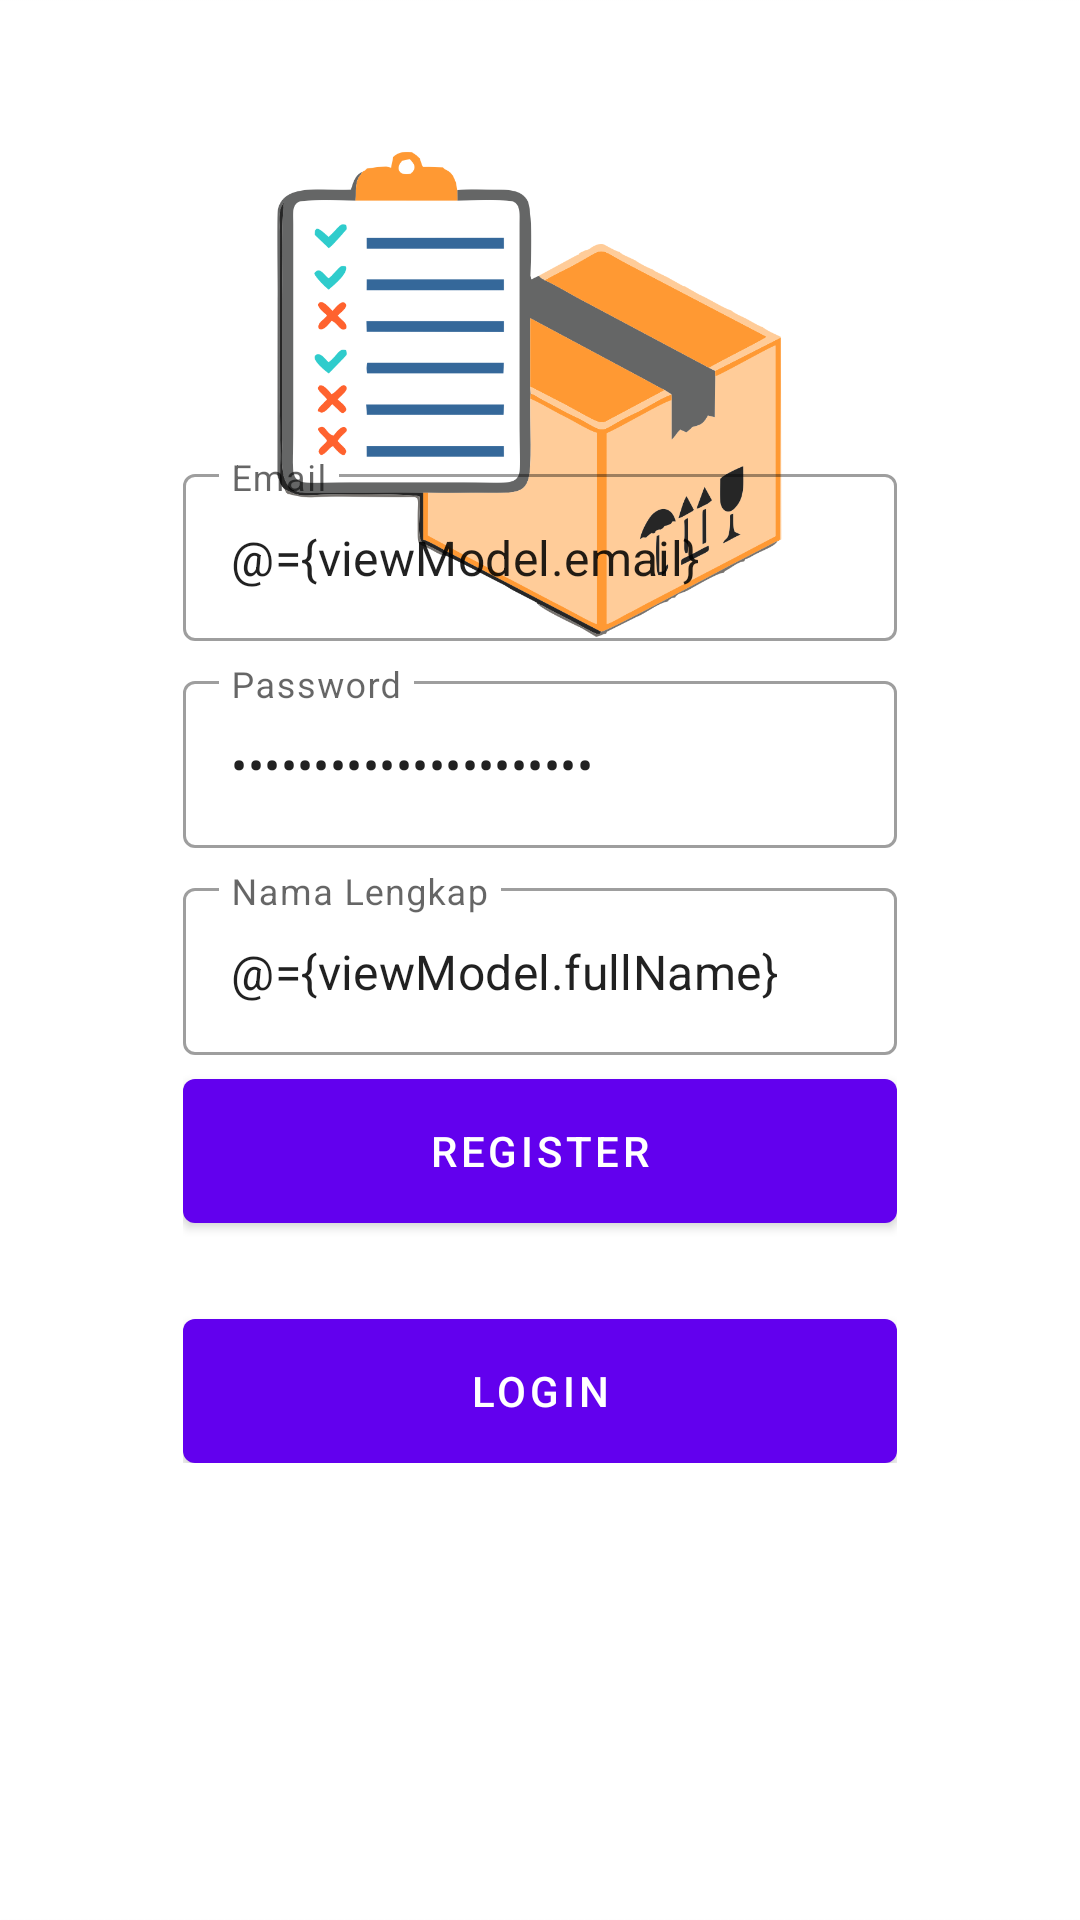

Produce the Android XML layout that renders to this screen, including the resource entries it uses.
<!-- AndroidManifest.xml: application theme Theme.AppInventory -->
<!-- res/layout/fragment_register.xml -->
<?xml version="1.0" encoding="utf-8"?>
<layout xmlns:android="http://schemas.android.com/apk/res/android"
    xmlns:tools="http://schemas.android.com/tools"
    xmlns:app="http://schemas.android.com/apk/res-auto">

    <data>
        <variable
            name="viewModel"
            type="com.andrian.appinventory.ui.auth.AuthViewModel" />
    </data>

    <androidx.coordinatorlayout.widget.CoordinatorLayout
        android:layout_width="match_parent"
        android:layout_height="match_parent"
        tools:context=".ui.auth.LoginFragment">

        
        <androidx.constraintlayout.widget.ConstraintLayout
            android:layout_width="match_parent"
            android:layout_height="match_parent">

            <ImageView
                android:id="@+id/imageView"
                android:layout_width="match_parent"
                android:layout_height="match_parent"
                android:scaleType="centerCrop"
                android:src="@drawable/bg_auth" />

            <LinearLayout
                android:layout_width="0dp"
                android:layout_height="wrap_content"
                android:gravity="center"
                android:orientation="vertical"
                android:padding="16dp"
                app:layout_constraintWidth_percent="0.75"
                app:flow_verticalBias="0.85"
                app:layout_constraintBottom_toBottomOf="parent"
                app:layout_constraintEnd_toEndOf="parent"
                app:layout_constraintStart_toStartOf="parent"
                app:layout_constraintTop_toTopOf="parent">

                <com.google.android.material.textfield.TextInputLayout
                    android:layout_width="match_parent"
                    android:layout_height="wrap_content"
                    style="@style/Widget.MaterialComponents.TextInputLayout.OutlinedBox"
                    android:hint="@string/email">

                    <com.google.android.material.textfield.TextInputEditText
                        android:layout_width="match_parent"
                        android:layout_height="wrap_content"
                        android:id="@+id/editEmail"
                        android:inputType="textEmailAddress"
                        android:text="@={viewModel.email}"/>

                </com.google.android.material.textfield.TextInputLayout>

                <com.google.android.material.textfield.TextInputLayout
                    android:layout_width="match_parent"
                    android:layout_height="wrap_content"
                    style="@style/Widget.MaterialComponents.TextInputLayout.OutlinedBox"
                    android:layout_marginTop="8dp"
                    android:hint="@string/password">

                    <com.google.android.material.textfield.TextInputEditText
                        android:layout_width="match_parent"
                        android:layout_height="wrap_content"
                        android:id="@+id/editPassword"
                        android:inputType="textPassword"
                        android:text="@={viewModel.password}"/>

                </com.google.android.material.textfield.TextInputLayout>

                <com.google.android.material.textfield.TextInputLayout
                    android:layout_width="match_parent"
                    android:layout_height="wrap_content"
                    style="@style/Widget.MaterialComponents.TextInputLayout.OutlinedBox"
                    android:layout_marginTop="8dp"
                    android:hint="@string/full_name">

                    <com.google.android.material.textfield.TextInputEditText
                        android:layout_width="match_parent"
                        android:layout_height="wrap_content"
                        android:id="@+id/editfullName"
                        android:inputType="textCapWords"
                        android:text="@={viewModel.fullName}"/>

                </com.google.android.material.textfield.TextInputLayout>

                <com.google.android.material.button.MaterialButton
                    android:id="@+id/buttonRegister"
                    android:layout_width="match_parent"
                    android:layout_height="wrap_content"
                    android:insetBottom="0dp"
                    android:insetTop="0dp"
                    android:onClick="@{()->viewModel.register()}"
                    android:text="@string/register"
                    android:layout_marginTop="8dp"/>

                <com.google.android.material.button.MaterialButton
                    android:id="@+id/buttonLogin"
                    android:layout_width="match_parent"
                    android:layout_height="wrap_content"
                    android:insetBottom="0dp"
                    android:insetTop="0dp"
                    android:text="@string/login"
                    android:layout_marginTop="32dp"/>

            </LinearLayout>
        </androidx.constraintlayout.widget.ConstraintLayout>

    </androidx.coordinatorlayout.widget.CoordinatorLayout>

</layout>
<!-- resources referenced by this layout -->
<resources>
  <!-- drawable bg_auth: png bitmap (drawable, 116299 bytes) -->
  <string name="email">Email</string>
  <string name="full_name">Nama Lengkap</string>
  <string name="login">Login</string>
  <string name="password">Password</string>
  <string name="register">Register</string>
  <style name="Theme.AppInventory" parent="Theme.MaterialComponents.DayNight.DarkActionBar">
          
          <item name="colorPrimary">@color/purple_500</item>
          <item name="colorPrimaryVariant">@color/purple_700</item>
          <item name="colorOnPrimary">@color/white</item>
          
          <item name="colorSecondary">@color/teal_200</item>
          <item name="colorSecondaryVariant">@color/teal_700</item>
          <item name="colorOnSecondary">@color/black</item>
          
          <item name="android:statusBarColor" tools:targetApi="l">?attr/colorPrimaryVariant</item>
          
      </style>
  <!-- not gathered from this repository: default colours our renderer supplied (Android Studio template values) -->
  <color name="purple_500">#FF6200EE</color>
  <color name="purple_700">#FF3700B3</color>
  <color name="teal_200">#FF03DAC5</color>
  <color name="teal_700">#FF018786</color>
  <color name="black">#FF000000</color>
  <color name="white">#FFFFFFFF</color>
</resources>
